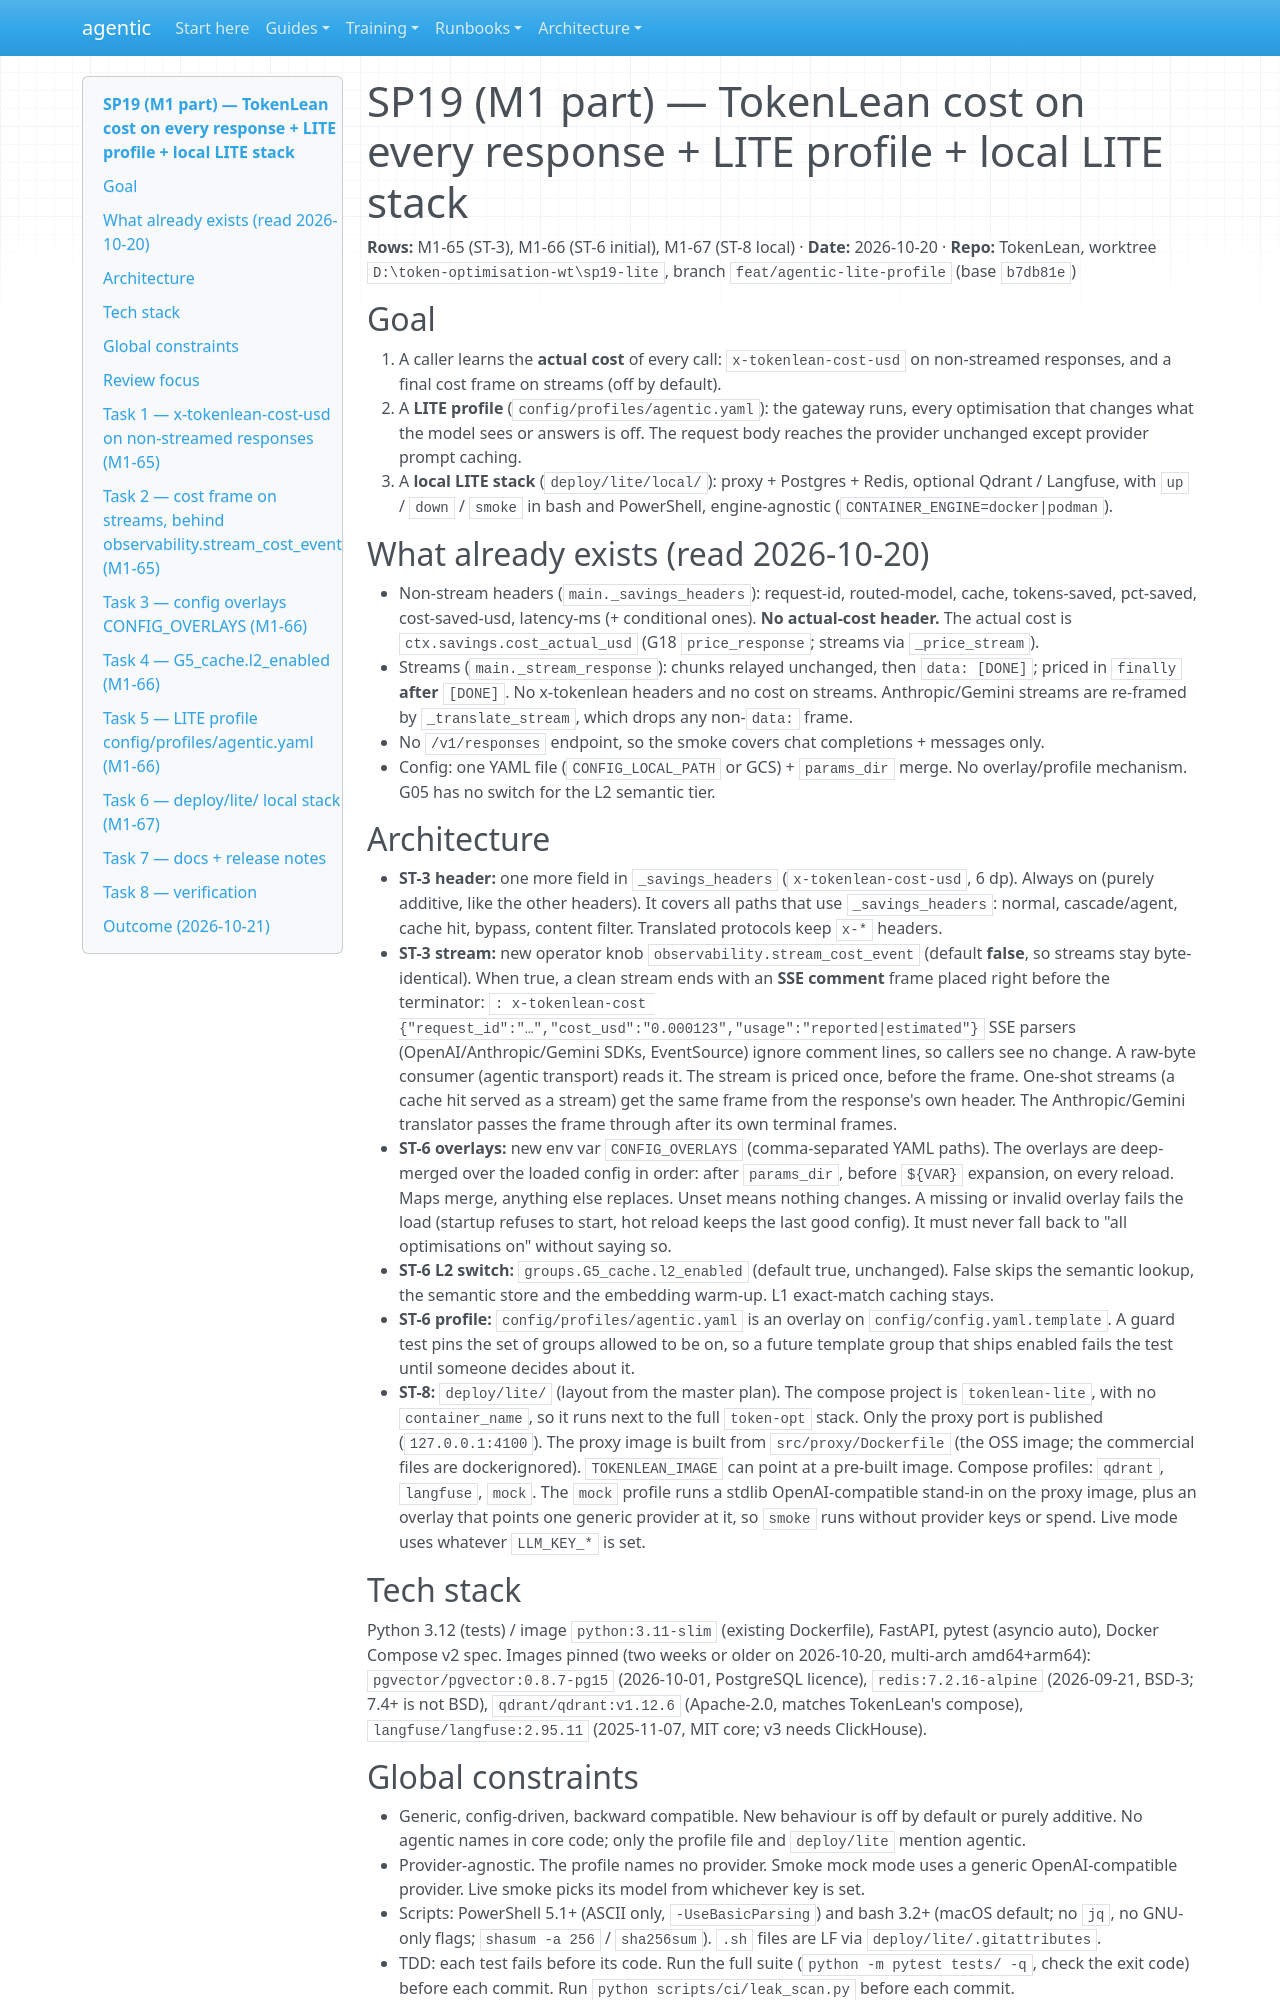

repository: cbeyondcloud/agentic-sdlc · page: superpowers/plans/2026-10-20-sp19-tokenlean-lite.html · generator: mkdocs

# SP19 (M1 part) — TokenLean cost on every response + LITE profile + local LITE stack

**Rows:** M1-65 (ST-3), M1-66 (ST-6 initial), M1-67 (ST-8 local) · **Date:** 2026-10-20 · **Repo:** TokenLean, worktree `D:\token-optimisation-wt\sp19-lite`, branch `feat/agentic-lite-profile` (base `b7db81e`)

## Goal

1. A caller learns the **actual cost** of every call: `x-tokenlean-cost-usd` on non-streamed responses, and a final cost frame on streams (off by default).
2. A **LITE profile** (`config/profiles/agentic.yaml`): the gateway runs, every optimisation that changes what the model sees or answers is off. The request body reaches the provider unchanged except provider prompt caching.
3. A **local LITE stack** (`deploy/lite/local/`): proxy + Postgres + Redis, optional Qdrant / Langfuse, with `up` / `down` / `smoke` in bash and PowerShell, engine-agnostic (`CONTAINER_ENGINE=docker|podman`).

## What already exists (read 2026-10-20)

- Non-stream headers (`main._savings_headers`): request-id, routed-model, cache, tokens-saved, pct-saved, cost-saved-usd, latency-ms (+ conditional ones). **No actual-cost header.** The actual cost is `ctx.savings.cost_actual_usd` (G18 `price_response`; streams via `_price_stream`).
- Streams (`main._stream_response`): chunks relayed unchanged, then `data: [DONE]`; priced in `finally` **after** `[DONE]`. No x-tokenlean headers and no cost on streams. Anthropic/Gemini streams are re-framed by `_translate_stream`, which drops any non-`data:` frame.
- No `/v1/responses` endpoint, so the smoke covers chat completions + messages only.
- Config: one YAML file (`CONFIG_LOCAL_PATH` or GCS) + `params_dir` merge. No overlay/profile mechanism. G05 has no switch for the L2 semantic tier.

## Architecture

- **ST-3 header:** one more field in `_savings_headers` (`x-tokenlean-cost-usd`, 6 dp). Always on (purely additive, like the other headers). It covers all paths that use `_savings_headers`: normal, cascade/agent, cache hit, bypass, content filter. Translated protocols keep `x-*` headers.
- **ST-3 stream:** new operator knob `observability.stream_cost_event` (default **false**, so streams stay byte-identical). When true, a clean stream ends with an **SSE comment** frame placed right before the terminator:
  `: x-tokenlean-cost {"request_id":"…","cost_usd":"0.000123","usage":"reported|estimated"}`
  SSE parsers (OpenAI/Anthropic/Gemini SDKs, EventSource) ignore comment lines, so callers see no change. A raw-byte consumer (agentic transport) reads it. The stream is priced once, before the frame. One-shot streams (a cache hit served as a stream) get the same frame from the response's own header. The Anthropic/Gemini translator passes the frame through after its own terminal frames.
- **ST-6 overlays:** new env var `CONFIG_OVERLAYS` (comma-separated YAML paths). The overlays are deep-merged over the loaded config in order: after `params_dir`, before `${VAR}` expansion, on every reload. Maps merge, anything else replaces. Unset means nothing changes. A missing or invalid overlay fails the load (startup refuses to start, hot reload keeps the last good config). It must never fall back to "all optimisations on" without saying so.
- **ST-6 L2 switch:** `groups.G5_cache.l2_enabled` (default true, unchanged). False skips the semantic lookup, the semantic store and the embedding warm-up. L1 exact-match caching stays.
- **ST-6 profile:** `config/profiles/agentic.yaml` is an overlay on `config/config.yaml.template`. A guard test pins the set of groups allowed to be on, so a future template group that ships enabled fails the test until someone decides about it.
- **ST-8:** `deploy/lite/` (layout from the master plan). The compose project is `tokenlean-lite`, with no `container_name`, so it runs next to the full `token-opt` stack. Only the proxy port is published (`127.0.0.1:4100`). The proxy image is built from `src/proxy/Dockerfile` (the OSS image; the commercial files are dockerignored). `TOKENLEAN_IMAGE` can point at a pre-built image. Compose profiles: `qdrant`, `langfuse`, `mock`. The `mock` profile runs a stdlib OpenAI-compatible stand-in on the proxy image, plus an overlay that points one generic provider at it, so `smoke` runs without provider keys or spend. Live mode uses whatever `LLM_KEY_*` is set.

## Tech stack

Python 3.12 (tests) / image `python:3.11-slim` (existing Dockerfile), FastAPI, pytest (asyncio auto), Docker Compose v2 spec. Images pinned (two weeks or older on 2026-10-20, multi-arch amd64+arm64): `pgvector/pgvector:0.8.7-pg15` (2026-10-01, PostgreSQL licence), `redis:7.2.16-alpine` (2026-09-21, BSD-3; 7.4+ is not BSD), `qdrant/qdrant:v1.12.6` (Apache-2.0, matches TokenLean's compose), `langfuse/langfuse:2.95.11` (2025-11-07, MIT core; v3 needs ClickHouse).
